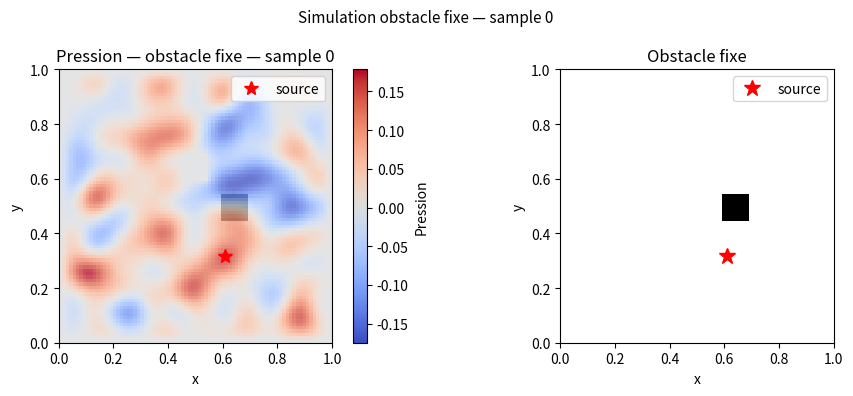
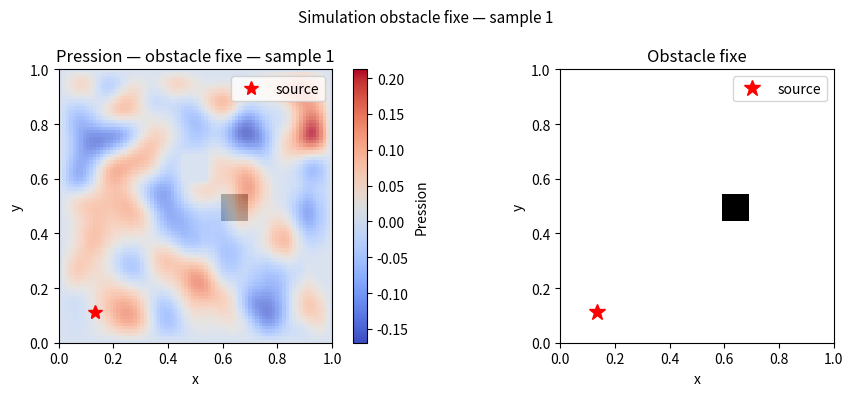
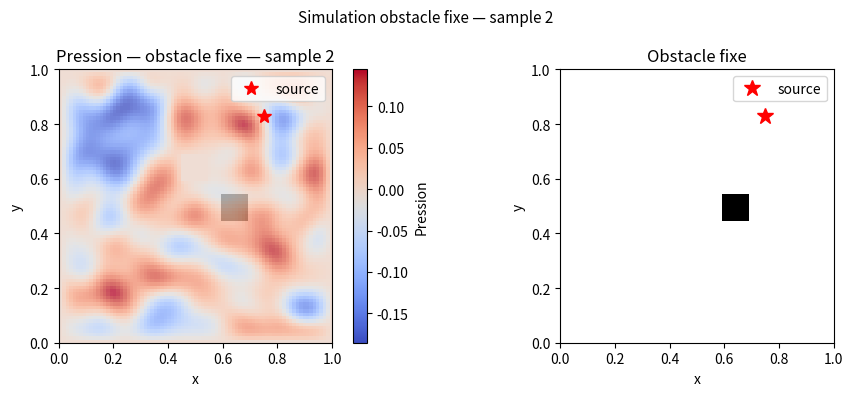

These charts were generated, in order, by the following Python code:
# IA Project, M2FESUP 2026
# @Pilou&Nietzsche
# 24/03/2026
# ---------- Simulation acoustique 2D — NumPy only (sans MPI/FEniCSx) ----------
# Variable sources, fixed obstacle
# no wall rebound 
from __future__ import annotations
import os
import numpy as np
import matplotlib
matplotlib.use("Agg")
import matplotlib.pyplot as plt


def _parse_center(raw: str) -> tuple[float, float]:
    """Convertit 'x,y' en tuple, fallback (0.65, 0.5) en cas d'erreur."""
    try:
        a, b = raw.split(",")[:2]
        return float(a), float(b)
    except Exception:
        return 0.65, 0.5

# ── 1. Paramètres ─────────────────────────────────────────────────────────────

c        = 343.0              # vitesse du son (m/s)
nx = ny  = 81                 # points de grille (80 cellules)
dx       = 1.0 / (nx - 1)
dt       = min(2e-5, 0.9 * dx / (c * np.sqrt(2)))   # condition CFL
T_final  = 0.01               # durée totale (s)
n_steps  = int(np.ceil(T_final / dt))
save_every = 5                # fréquence de sauvegarde des pas

n_samples     = int(os.environ.get("SIM_SAMPLES",   "3"))
n_obs_samples = int(os.environ.get("SIM_OBS_SAMPLES", "3"))  # simulations avec obstacles
n_obstacles   = int(os.environ.get("SIM_N_OBS",     "4"))   # obstacles par simulation
_fixed_center_env = os.environ.get("SIM_FIXED_CENTER", "0.65,0.5")
fixed_obs_center = _parse_center(_fixed_center_env)
fixed_obs_size = int(os.environ.get("SIM_FIXED_SIZE", "8"))    # largeur en cellules pour l'obstacle fixe
n_fixed_samples = int(os.environ.get("SIM_FIXED_SAMPLES", "3"))
seed          = int(os.environ.get("SIM_SEED",       "0"))
preview       = os.environ.get("SIM_PREVIEW", "1") != "0"

rng = np.random.default_rng(seed)

print(f"Grille : {nx}×{ny} | dx={dx:.4f} | dt={dt:.2e} | steps={n_steps}")

# ── 2. Grille spatiale ────────────────────────────────────────────────────────

X, Y = np.meshgrid(
    np.linspace(0.0, 1.0, nx),
    np.linspace(0.0, 1.0, ny),
    indexing="ij"
)

inv_dx2 = 1.0 / dx**2
c2dt2   = (c * dt)**2

# ── 3. Génération d'obstacles aléatoires ─────────────────────────────────────

def make_obstacle_mask(n_obs: int, rng: np.random.Generator) -> np.ndarray:
    """
    Retourne un masque booléen (nx, ny) : True = obstacle (pression forcée à 0).
    Chaque obstacle est un carré de taille aléatoire placé aléatoirement,
    en évitant les bords et la zone centrale (source).
    """
    mask = np.zeros((nx, ny), dtype=bool)
    for _ in range(n_obs):
        # Taille de l'obstacle : entre 3 et 10 cellules
        size = rng.integers(3, 11)
        # Position : évite les 10% de bord et la zone centrale (±0.15)
        while True:
            ix = rng.integers(5, nx - size - 5)
            iy = rng.integers(5, ny - size - 5)
            # Centre en coordonnées normalisées
            cx_obs = (ix + size / 2) * dx
            cy_obs = (iy + size / 2) * dx
            if abs(cx_obs - 0.5) > 0.15 or abs(cy_obs - 0.5) > 0.15:
                break
        mask[ix:ix+size, iy:iy+size] = True
    return mask


def make_fixed_obstacle(center_xy: tuple[float, float], size_cells: int) -> np.ndarray:
    """Obstacle carré fixé par son centre (coordonnées normalisées) et sa taille en cellules."""
    mask = np.zeros((nx, ny), dtype=bool)
    size_cells = max(1, size_cells)
    cx, cy = center_xy

    ix_center = int(round(cx / dx))
    iy_center = int(round(cy / dx))

    ix0 = int(np.clip(ix_center - size_cells // 2, 1, nx - 2))
    ix1 = int(np.clip(ix0 + size_cells,             1, nx - 1))
    iy0 = int(np.clip(iy_center - size_cells // 2, 1, ny - 2))
    iy1 = int(np.clip(iy0 + size_cells,             1, ny - 1))

    mask[ix0:ix1, iy0:iy1] = True
    return mask

# ── 4. Simulation (une source, masque d'obstacles optionnel) ──────────────────

def run(sample_idx: int, cx: float, cy: float,
        obstacle_mask: np.ndarray | None = None) -> tuple[np.ndarray, np.ndarray]:
    """Schéma différences finies centré, conditions de Dirichlet aux bords et obstacles."""
    p0     = np.exp(-200.0 * ((X - cx)**2 + (Y - cy)**2))
    p_prev = p0.copy()
    p_curr = p0.copy()
    p_next = np.zeros_like(p0)
    records: list[np.ndarray] = []

    def save(t: float, field: np.ndarray) -> None:
        v = field.ravel()
        records.append(np.column_stack([
            np.full_like(v, sample_idx),
            X.ravel(), Y.ravel(),
            np.full_like(v, t),
            v
        ]))

    save(0.0, p_curr)

    for step in range(n_steps):
        lap = (
            (p_curr[2:, 1:-1] - 2*p_curr[1:-1, 1:-1] + p_curr[:-2, 1:-1]) +
            (p_curr[1:-1, 2:] - 2*p_curr[1:-1, 1:-1] + p_curr[1:-1, :-2])
        ) * inv_dx2

        p_next[1:-1, 1:-1] = 2*p_curr[1:-1, 1:-1] - p_prev[1:-1, 1:-1] + c2dt2 * lap

        # Bords Dirichlet
        p_next[0,:] = p_next[-1,:] = p_next[:,0] = p_next[:,-1] = 0.0

        # Obstacles : pression nulle sur les cellules masquées
        if obstacle_mask is not None:
            p_next[obstacle_mask] = 0.0

        if step % save_every == 0 or step == n_steps - 1:
            save((step + 1) * dt, p_next)

        p_prev, p_curr, p_next = p_curr, p_next, p_prev

    return np.vstack(records), p_curr


# ── 7. Boucle C — obstacle fixe ─────────────────────────────────────────────

fixed_mask = make_fixed_obstacle(fixed_obs_center, fixed_obs_size)
all_data_fixed: list[np.ndarray] = []

print(f"\n── Boucle C : {n_fixed_samples} simulations avec obstacle fixe ──")
print(f"  obstacle : centre=({fixed_obs_center[0]:.3f}, {fixed_obs_center[1]:.3f}) | taille={fixed_obs_size} cellules | surface={fixed_mask.sum()} cases")

for i in range(n_fixed_samples):
    cx, cy = rng.uniform(0.1, 0.9, size=2)
    print(f"  sample {i} : source=({cx:.3f}, {cy:.3f})")
    data, last_field_C = run(i, cx, cy, obstacle_mask=fixed_mask)
    all_data_fixed.append(data)

    if preview:
        fig, axes = plt.subplots(1, 2, figsize=(10, 4))

        # Champ de pression
        im = axes[0].imshow(last_field_C, origin="lower", extent=[0,1,0,1],
                            cmap="coolwarm", aspect="equal")
        axes[0].set_title(f"Pression — obstacle fixe — sample {i}")
        axes[0].set_xlabel("x") ; axes[0].set_ylabel("y")
        fig.colorbar(im, ax=axes[0], label="Pression")
        # Superposer obstacle (gris transparent) et source (étoile rouge)
        axes[0].imshow(fixed_mask.T, origin="lower", extent=[0,1,0,1],
                       cmap="Greys", alpha=0.25, aspect="equal")
        axes[0].plot(cx, cy, "r*", markersize=10, label="source")
        axes[0].legend(loc="upper right", frameon=True)

        # Masque fixe
        axes[1].imshow(fixed_mask.T, origin="lower", extent=[0,1,0,1],
                       cmap="Greys", aspect="equal")
        axes[1].set_title("Obstacle fixe")
        axes[1].set_xlabel("x") ; axes[1].set_ylabel("y")
        axes[1].plot(cx, cy, "r*", markersize=12, label="source")
        axes[1].legend()

        plt.suptitle(f"Simulation obstacle fixe — sample {i}", fontsize=11)
        plt.tight_layout()
        fname = f"preview_fixed_obstacle_sample{i}.png"
        plt.savefig(fname, dpi=150)
        plt.close(fig)
        print(f"  → {fname} sauvegardé")

np.save("pinn_ground_truth_fixed_obstacle.npy", np.vstack(all_data_fixed))
print(f"  Dataset C sauvegardé : {np.vstack(all_data_fixed).shape}")
print("\nColonnes datasets : [sample_id, x, y, t, pression]")
print("Simulation terminée ✓")
